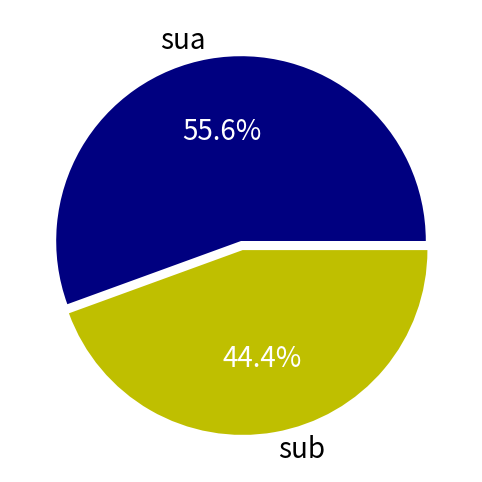

Source code (Python):
# -*- coding: utf-8 -*-
import matplotlib.pyplot as plt

m = 50000
n = 40000

su_m = m/(m + n)
su_n = n/(m + n)

color_arr = ['navy','y']
label_arr = ['sua','sub']

plt.figure(figsize=(8,6))

# explode 缝隙间距
sua,sub,suc = plt.pie([su_m,su_n],labels=label_arr,autopct='%.1f%%',explode=[0,0.05],colors=color_arr)

# 修改字体大小
for i in sub + suc:
    i.set_fontsize(20)

# 修改 字体颜色
for i in suc:
    i.set_color('white')

plt.show()










































































































